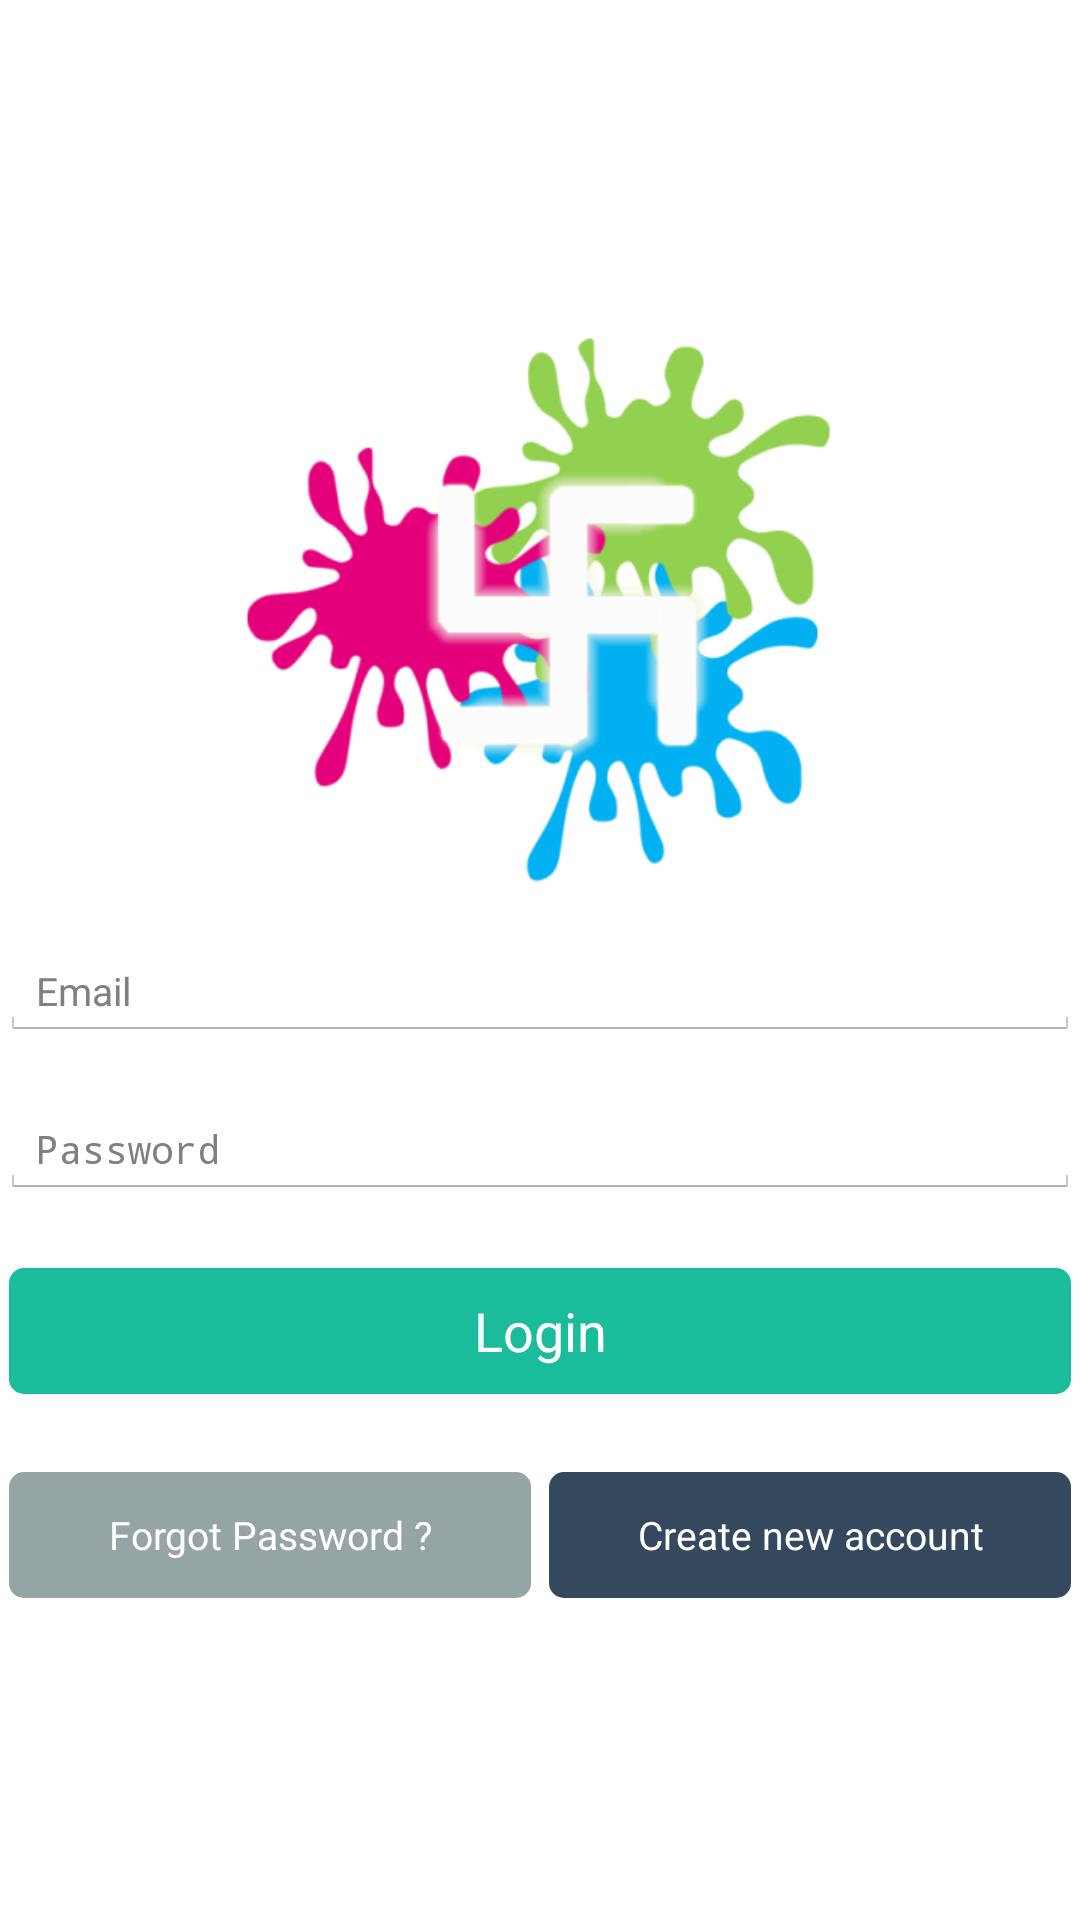

Android layout source for this screen:
<!-- AndroidManifest.xml: application theme AppTheme -->
<!-- res/layout/activity_login.xml -->
<LinearLayout xmlns:android="http://schemas.android.com/apk/res/android"
    xmlns:tools="http://schemas.android.com/tools"
    android:layout_width="match_parent"
    android:layout_height="match_parent"
    tools:context="${packageName}.${activityClass}"
    android:orientation="vertical"
    android:gravity="center"
      >

    <ImageView
        android:id="@+id/imageView1"
        android:layout_width="wrap_content"
        android:layout_height="wrap_content"
        android:src="@drawable/splash" />

<LinearLayout
    android:layout_width="match_parent"
    android:layout_height="wrap_content"
    android:orientation="vertical"
     >

    <EditText
        android:id="@+id/txt_login_email"
        android:layout_width="match_parent"
        android:layout_height="wrap_content"
        android:hint="@string/login_username"
        android:inputType="textEmailAddress"
        android:textSize="13sp"
        android:layout_marginTop="10dp" 
        android:imeOptions="flagNoExtractUi"/>

    <EditText
        android:id="@+id/txt_login_password"
        android:layout_width="match_parent"
        android:layout_height="wrap_content"
        android:hint="@string/login_password"
        android:inputType="textPassword"
        android:textSize="13sp"
        android:layout_marginTop="20dp" />

        <Button
            android:id="@+id/btn_login"
            android:layout_width="match_parent"
            android:layout_height="wrap_content"
            android:layout_marginTop="20dp"
            android:background="@drawable/btn_torq"
            android:text="@string/login"
            android:textColor="#FFFFFF" />
    
    <LinearLayout android:orientation="horizontal"
    android:layout_width="match_parent"
  android:layout_height="wrap_content"
  android:layout_marginTop="20dp"
  >

      <Button
          android:id="@+id/btn_forgot_password"
          style="@style/MyStyle"
          android:layout_width="0dp"
          android:layout_height="wrap_content"
          android:layout_gravity="left"
          android:layout_weight="1"
          android:background="@drawable/btn_default"
          android:padding="10dp"
          android:text="@string/login_forgot_password"
          android:textSize="13sp" />

      <Button
          android:id="@+id/btn_sign_up"
          style="@style/MyStyle"
          android:layout_width="0dp"
          android:layout_height="wrap_content"
          android:layout_weight="1"
          android:background="@drawable/btn_dark"
          android:padding="10dp"
          android:text="@string/login_signup"
          android:textSize="13sp" />

</LinearLayout>

</LinearLayout>
</LinearLayout>
<!-- resources referenced by this layout -->
<resources>
  <!-- drawable btn_dark (drawable) -->
  <?xml version="1.0" encoding="utf-8"?>
  <layer-list xmlns:android="http://schemas.android.com/apk/res/android" >
      <item android:left="3dp" android:right="3dp" android:top="3dp" android:bottom="3dp">
          <shape android:shape="rectangle" >
              <corners android:radius="5dp" />
              <solid android:color="#34495e" />
          </shape>
      </item>
      <item android:left="3dp" android:right="3dp" android:top="3dp" android:bottom="3dp">
          <selector>
              <item android:state_pressed="true">
                  <shape android:shape="rectangle" >
                      <corners android:radius="5dp" />
                      <solid android:color="#2c3e50" />
                  </shape>
              </item>
          </selector>
      </item>
  </layer-list>
  <!-- drawable btn_default (drawable) -->
  <?xml version="1.0" encoding="utf-8"?>
  <layer-list xmlns:android="http://schemas.android.com/apk/res/android" >
      <item android:left="3dp" android:right="3dp" android:top="3dp" android:bottom="3dp">
          <shape android:shape="rectangle" >
              <corners android:radius="5dp" />
              <solid android:color="#95a5a6" />
          </shape>
          
      </item>
      <item android:left="3dp" android:right="3dp" android:top="3dp" android:bottom="3dp">
          <selector>
              <item android:state_pressed="true">
                  <shape android:shape="rectangle" >
                      <corners android:radius="5dp" />
                      <solid android:color="#7f8c8d" />
                  </shape>
              </item>
          </selector>
      </item>
  
  
  </layer-list>
  <!-- drawable btn_torq (drawable) -->
  <?xml version="1.0" encoding="utf-8"?>
  <layer-list xmlns:android="http://schemas.android.com/apk/res/android" >
      <item android:left="3dp" android:right="3dp" android:top="3dp" android:bottom="3dp">
          <shape android:shape="rectangle" >
              <corners android:radius="5dp" />
              <solid android:color="#1abc9c" />
          </shape>
      </item>
      <item android:left="3dp" android:right="3dp" android:top="3dp" android:bottom="3dp">
          <selector>
              <item android:state_pressed="true">
                  <shape android:shape="rectangle" >
                      <corners android:radius="5dp" />
                      <solid android:color="#16a085" />
                  </shape>
              </item>
          </selector>
      </item>
  </layer-list>
  <!-- drawable splash: png bitmap (drawable-hdpi, 18257 bytes) -->
  <string name="login">Login</string>
  <string name="login_forgot_password">Forgot Password ?</string>
  <string name="login_password">Password</string>
  <string name="login_signup">Create new account</string>
  <string name="login_username">Email</string>
  <style name="MyStyle">
      <item name="android:textColor">#FFFFFF</item>
      <item name="android:textColorHint">#CCCCCC</item>
  
  </style>
  <style name="AppTheme" parent="AppBaseTheme">
          
      </style>
  <style name="AppBaseTheme" parent="android:Theme.Light">
          
            
      </style>
</resources>
